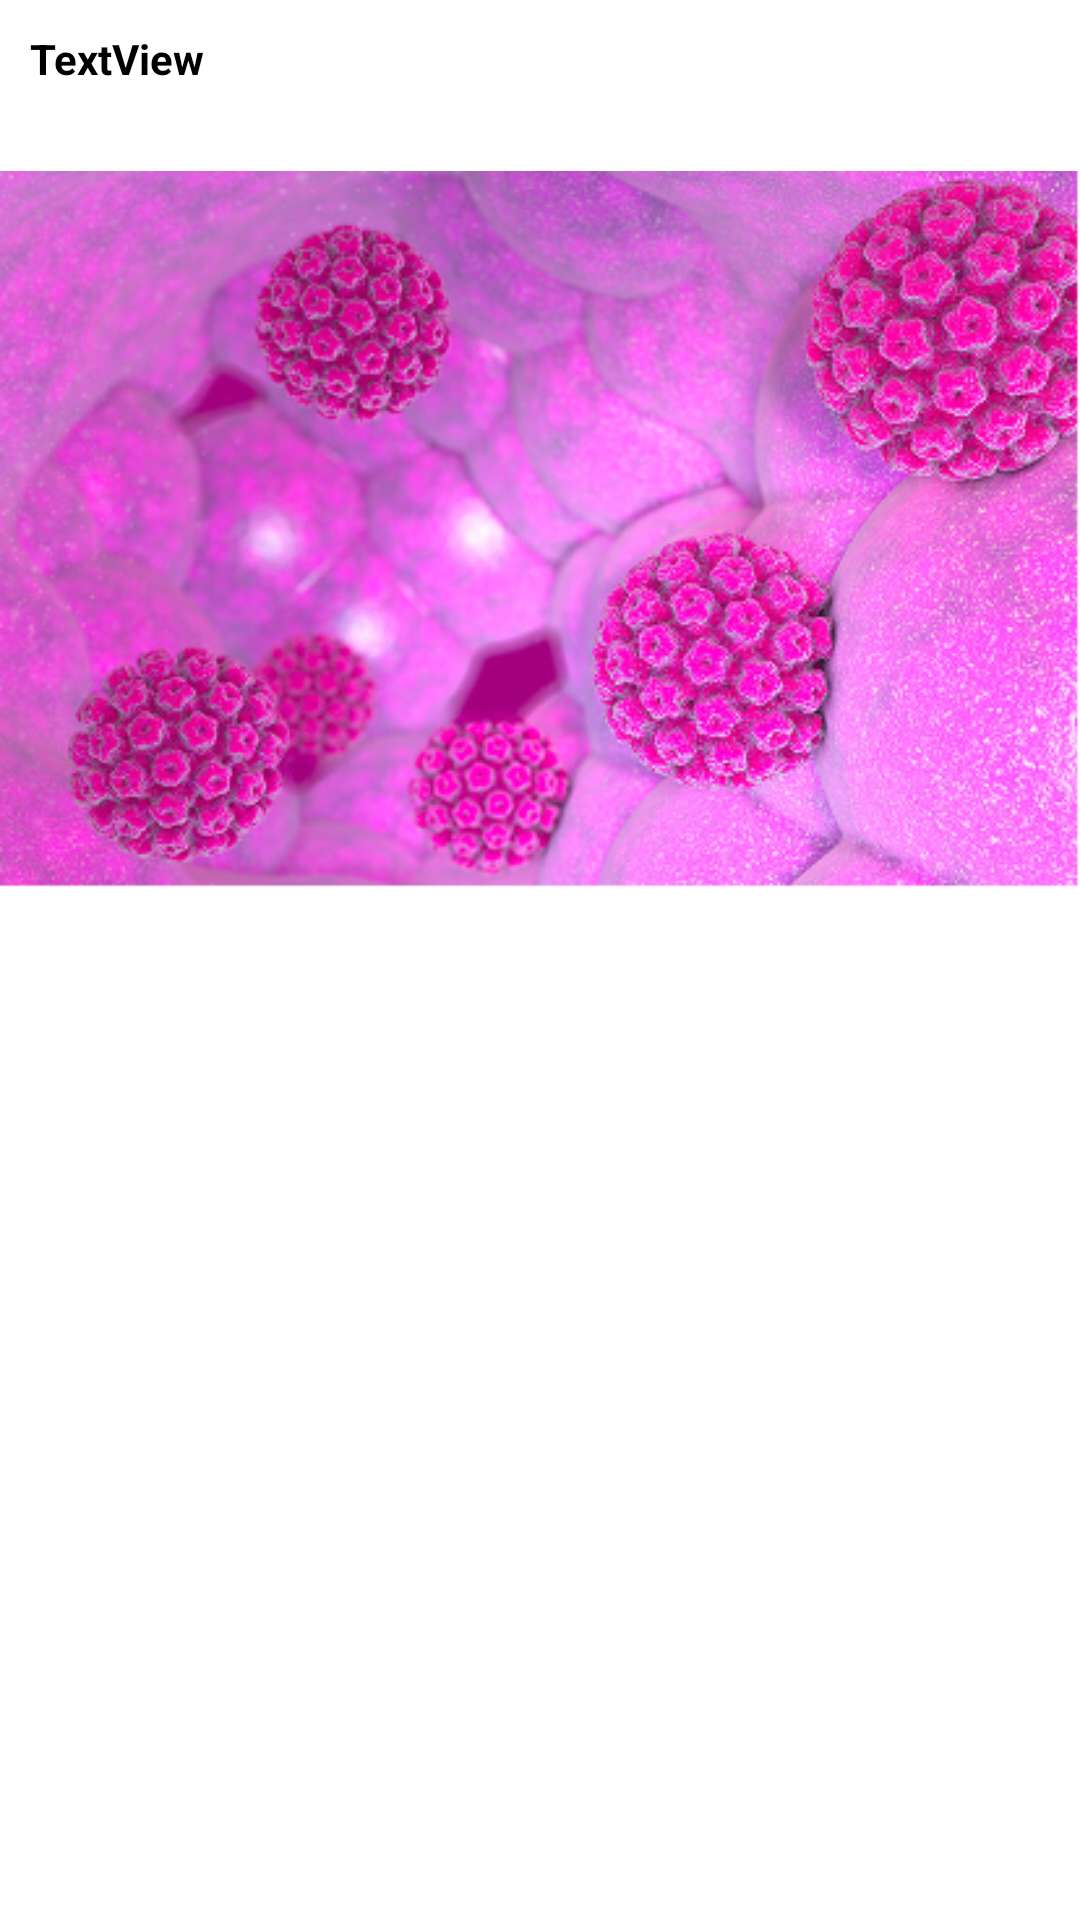

Write the Android layout XML for this screen, with the resource values it uses.
<!-- AndroidManifest.xml: application theme Theme.SiTiara -->
<!-- res/layout/activity_kanker_serius_penyebab.xml -->
<?xml version="1.0" encoding="utf-8"?>
<ScrollView xmlns:android="http://schemas.android.com/apk/res/android"
    xmlns:app="http://schemas.android.com/apk/res-auto"
    xmlns:tools="http://schemas.android.com/tools"
    android:layout_width="match_parent"
    android:layout_height="match_parent"
    tools:context=".serius.KankerSeriusPenyebab">

    <LinearLayout
        android:layout_width="match_parent"
        android:layout_height="match_parent"
        android:orientation="vertical">

        <TextView
            android:id="@+id/penyebab"
            android:layout_width="match_parent"
            android:padding="10dp"
            android:layout_height="wrap_content"
            android:textStyle="bold"
            android:textSize="14dp"
            android:textColor="@color/black"
            android:text="TextView" />

        <ImageView
            android:id="@+id/imageView"
            android:layout_width="match_parent"
            android:layout_height="wrap_content"
            app:srcCompat="@drawable/servikspenyebab" />


    </LinearLayout>

</ScrollView>
<!-- resources referenced by this layout -->
<resources>
  <!-- drawable servikspenyebab: png bitmap (drawable, 299500 bytes) -->
  <style name="Theme.SiTiara" parent="Theme.MaterialComponents.DayNight.DarkActionBar">
          
          <item name="colorPrimary">#E56693</item>
          <item name="colorPrimaryVariant">#E46692</item>
          <item name="colorOnPrimary">@color/white</item>
          
          <item name="colorSecondary">@color/teal_200</item>
          <item name="colorSecondaryVariant">@color/teal_700</item>
          <item name="colorOnSecondary">@color/black</item>
          
          <item name="android:statusBarColor">?attr/colorPrimaryVariant</item>
          
      </style>
  <!-- not gathered from this repository: default colours our renderer supplied (Android Studio template values) -->
  <color name="teal_200">#FF03DAC5</color>
  <color name="teal_700">#FF018786</color>
  <color name="black">#FF000000</color>
  <color name="white">#FFFFFFFF</color>
</resources>
